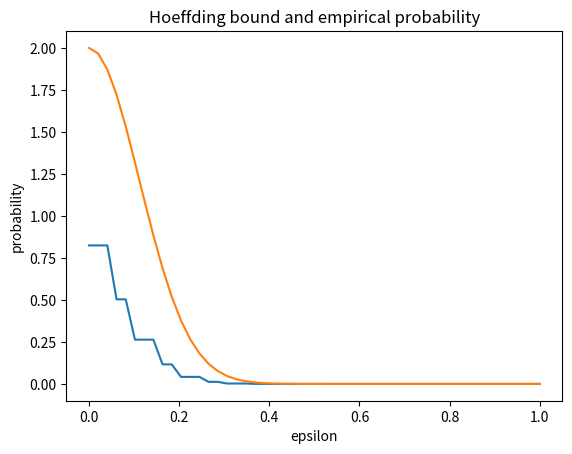

Generate this figure with matplotlib:
import numpy as np
import matplotlib.pyplot as plt
from scipy.stats import bernoulli
import math

if __name__ == "__main__":

    N = 200000
    n = 20

    x = bernoulli.rvs(p=0.5, size=(N, n))
    x_i = np.mean(x, axis=1)

    eps = np.linspace(0, 1, 50)

    emp_prob = [np.count_nonzero(abs(x_i - 0.5) > eps[i]) / len(x_i) for i in range(len(eps))]
    hoeff_bound = [2 * math.exp(-2*n*eps[i]*eps[i]) for i in range(len(eps))]

    plt.plot(eps, emp_prob, label='empirical prob')
    plt.plot(eps, hoeff_bound, label='hoeffding bound')
    plt.title("Hoeffding bound and empirical probability")
    plt.xlabel('epsilon')
    plt.ylabel('probability')
    plt.show()
